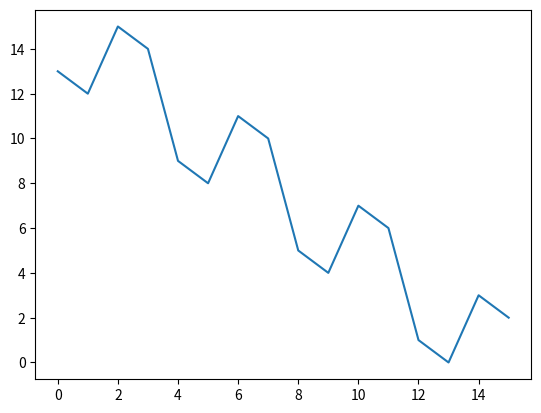

Here is the Python script that generated this plot:
import numpy as np
import matplotlib.pyplot as plt
from numpy.matlib import repmat


ctfile1 = "ciphertext-00112233445566778899aabbccddeeff.txt"
ctfile2 = "ciphertext-unknown_key.txt"
ptfile1 = "plaintext-00112233445566778899aabbccddeeff.txt"
ptfile2 = "plaintext-unknown_key.txt"
trfile1 = "traces-00112233445566778899aabbccddeeff.bin"
trfile1 = "traces-00112233445566778899aabbccddeeff.npy"
trfile2 = "traces-unknown_key.bin"
trfile2 = "traces-unknown_key.npy"

Sbox = np.array([
            0x63, 0x7C, 0x77, 0x7B, 0xF2, 0x6B, 0x6F, 0xC5, 0x30, 0x01, 0x67, 0x2B, 0xFE, 0xD7, 0xAB, 0x76,
            0xCA, 0x82, 0xC9, 0x7D, 0xFA, 0x59, 0x47, 0xF0, 0xAD, 0xD4, 0xA2, 0xAF, 0x9C, 0xA4, 0x72, 0xC0,
            0xB7, 0xFD, 0x93, 0x26, 0x36, 0x3F, 0xF7, 0xCC, 0x34, 0xA5, 0xE5, 0xF1, 0x71, 0xD8, 0x31, 0x15,
            0x04, 0xC7, 0x23, 0xC3, 0x18, 0x96, 0x05, 0x9A, 0x07, 0x12, 0x80, 0xE2, 0xEB, 0x27, 0xB2, 0x75,
            0x09, 0x83, 0x2C, 0x1A, 0x1B, 0x6E, 0x5A, 0xA0, 0x52, 0x3B, 0xD6, 0xB3, 0x29, 0xE3, 0x2F, 0x84,
            0x53, 0xD1, 0x00, 0xED, 0x20, 0xFC, 0xB1, 0x5B, 0x6A, 0xCB, 0xBE, 0x39, 0x4A, 0x4C, 0x58, 0xCF,
            0xD0, 0xEF, 0xAA, 0xFB, 0x43, 0x4D, 0x33, 0x85, 0x45, 0xF9, 0x02, 0x7F, 0x50, 0x3C, 0x9F, 0xA8,
            0x51, 0xA3, 0x40, 0x8F, 0x92, 0x9D, 0x38, 0xF5, 0xBC, 0xB6, 0xDA, 0x21, 0x10, 0xFF, 0xF3, 0xD2,
            0xCD, 0x0C, 0x13, 0xEC, 0x5F, 0x97, 0x44, 0x17, 0xC4, 0xA7, 0x7E, 0x3D, 0x64, 0x5D, 0x19, 0x73,
            0x60, 0x81, 0x4F, 0xDC, 0x22, 0x2A, 0x90, 0x88, 0x46, 0xEE, 0xB8, 0x14, 0xDE, 0x5E, 0x0B, 0xDB,
            0xE0, 0x32, 0x3A, 0x0A, 0x49, 0x06, 0x24, 0x5C, 0xC2, 0xD3, 0xAC, 0x62, 0x91, 0x95, 0xE4, 0x79,
            0xE7, 0xC8, 0x37, 0x6D, 0x8D, 0xD5, 0x4E, 0xA9, 0x6C, 0x56, 0xF4, 0xEA, 0x65, 0x7A, 0xAE, 0x08,
            0xBA, 0x78, 0x25, 0x2E, 0x1C, 0xA6, 0xB4, 0xC6, 0xE8, 0xDD, 0x74, 0x1F, 0x4B, 0xBD, 0x8B, 0x8A,
            0x70, 0x3E, 0xB5, 0x66, 0x48, 0x03, 0xF6, 0x0E, 0x61, 0x35, 0x57, 0xB9, 0x86, 0xC1, 0x1D, 0x9E,
            0xE1, 0xF8, 0x98, 0x11, 0x69, 0xD9, 0x8E, 0x94, 0x9B, 0x1E, 0x87, 0xE9, 0xCE, 0x55, 0x28, 0xDF,
            0x8C, 0xA1, 0x89, 0x0D, 0xBF, 0xE6, 0x42, 0x68, 0x41, 0x99, 0x2D, 0x0F, 0xB0, 0x54, 0xBB, 0x16
            ])

#Quick python and numpy tutorial

tutorial = '''
The functions myin and myload have been easier to understand at the cost of more complexity
once the data has been extracted from the file. Instead of delimiting your data before loading
it you now get all the data loaded into the variable. Then you can cut out whatever data
you want afterwards. 

To help you understand how to do that I will show some examples of cutting out parts of a
matrix using numpy.

First, let's create a 1-D array
'''

a = np.array([0,1,2,3,4,5,6,7,8,9,10,11,12,13,14,15])
print("a = ", a, "\n")

tutorial = '''
the dimensions of numpy arrays are denoted by square brackets. If there is a single set of 
square brackets, like above, then it's 1-D. To see the dimensionality of numpy arrays you can
print the "shape" property. Let's try it.
'''

print("shape of a = ", a.shape, "\n")

tutorial = '''
this returns a tuple. If you want to iterate over a matrix you can use these dimensions by
indexing into the tuple. To show this, let's create a 2-D array.
'''

b = np.array([[0,1,2,3,4,5,6,7,8,9,10,11,12,13,14,15], [1,2,1,0,1,2,1,0,1,2,1,0,1,2,1,0], [22,2,22,2,22,2,22,2,22,2,22,2,22,2,22,2]])
print("b = ")
print(b, "\n")
print("shape of b = ", b.shape)
rows = b.shape[0]
columns = b.shape[1]
print("rows in b = ", rows)
print("columns in b = ", columns)

#a useful property of python is that you can return or assign multiple variable at once
r,c = b.shape
print("r = ", r)
print("c = ", c, "\n")

tutorial = '''
To index into multidimensional matrices using numpy you can either do it like this:
matrix[X][Y]

or you can do it like this:
matrix[X,Y]

This would return the singular element at coordinate (X,Y) in the matrix.
If you want all the elements at row X, you use matrix[X].

The character  :  can be used to create delimitations. It can also be used to address
the entirety of a dimension. So if we wanted to return the full column at Y we would do:
matrix[:,Y]

Let's test this.
'''

element = b[0, 13]
print("element at (0, 13) in b = ", element)
element = b[2, 12]
print("element at (2, 12) in b = ", element)
row = b[1]
print()
print("row number 1 in b = ", row)
column = b[:,2]
print("columns number 2 in b = ", column, "\n")

tutorial = '''
Now let's delimit the size of a row. Let's say we want all rows, but only the first
5 elements of each.

To do this you would do:
matrix[:, :5]

let's test this
'''

delimited = b[:, :5]
print("first 5 elements of all rows = ")
print(delimited)

tutorial = '''
If you ever need to transpose a matrix, use:
transpose = matrix.T

now let's do a quick example of plotting something using matplotlib. Let's plot what 
array a is if we first bitwise XOR every element with 13

To make a nice looking plot, refer to the pyplot documentation. For now, we will
leave all axes unlabeled and just plot.
'''

xored = a^13
plt.plot(xored)
plt.show()

#Some more python tutorial
tutorial = '''
You will need to be able to do some combination of iterations, list operations, or broadcasting to do this lab in python.

I will show some simple examples of each of these concepts.

Let's start with the one you should all be familiar with: loops and conditionals.
'''

print("A range counts from a starting number to an end number using a specified step size")
print("\nrange(5):")
for i in range(5):
    print(i)
print("this range counts from 0 to 5. Ranges are not inclusive. Same with list indexing\n\nrange(0,5,1):")
for i in range(0,5,1):
    print(i)
print("these two do the same")

print("\nyou could use while loops. Generally you wouldn't want to.\n")
i = 0
while i < 10:
    i+=1
    if i == 3:
        continue
    print(i)
    if i == 6:
        break
print("notice that 3 is missing because we continued the loop without finishing all steps. It also ends at 6") 
print("because we used a break statement.")

print("\nHere's another way to loop things that is common in python that novices may not know of:\n")
string = "strings are lists of chars"
output = [print(i) for i in string]
output = [ord(i)+1 for i in string]
output = [chr(i)for i in output]

print("\nyou can append elements at the end of a python list using the + operator. Let's rebuild the string we just altered.")
string = ""
print(string)
for char in output:
    string+=char
print(string)

print("\nfinally, let's talk about numpy linear algebra operations. Using numpy you can do so called broadcasting operations")
print("as well as all the regular linear algebra you would expect.")
print("let's calculate the dot product of [[1],[2], [3], [4]] and [[2,3,4]])")
print("but, first, let's learn about the very useful np.atleast_2d function. This forces a 1D vector to become a 2D matrix")
print("with a single width of its first dimentsion. Let's use this and transposition when making the vectors")

A = np.atleast_2d([1,2,3,4])
B = np.atleast_2d([2,3,4])
print("A:", A)
print("B:",B)
print("\ntranspose A\n")
A = A.T
print("new A:")
print(A)
print("\ndot product of A.dot(B):")
mat = A.dot(B)
print(mat)

print("\n\nyou can multiply, divide, add, subtract, exponentiate, etc. all elements of a numpy matrix easily.")
print("\nadding 4 to each index:")
mat = mat+4
print(mat)
print("\ndividing each index by 2:")
mat = mat/2
print(mat)
print("\nsubtracting 3 for each index:")
mat = mat-3
print(mat)
print("\nmultiplying by 10:")
mat = mat*10
print(mat)
print("\neach index to the third power:")
mat = mat**3
print(mat)
print("\nfifth root:")
mat = mat**(1/5)
print(mat)

print("\n")
print("Hadamar product with a vector [1,2,3] repeated 4 times:")
t = repmat([1,2,3], 4, 1)
print("factor for Hadamar product:\n",t)
mat = mat * t
print("\nresult\n",mat)

print("\ntruncate values to ints, then we will bitwise XOR")
mat = mat.astype("uint32")
print("truncated:\n", mat)
print("\nXOR everything with 17")
mat = mat^17
print("results:\n", mat)

print("\n\nFinally you should know that you can intex into one array using another array or matrix. This lets you")
print("swap out all the values in one array for the value they correspond to if they were the indexes of another.")
print("to show this, let's use this final matrix and replace all values with their Sbox values:")
mat = Sbox[mat]
print("\nsubstituted values:\n", mat)

tutorial = '''
The lab can be solved entirely using some of the commands shown in this introduction to using mathematics in python.
Remember that you can choose to do the lab in Matlab instead if you are more comfortable using Matlab.
There may also be fewer lab bookings available for python this year... (2021)
'''
